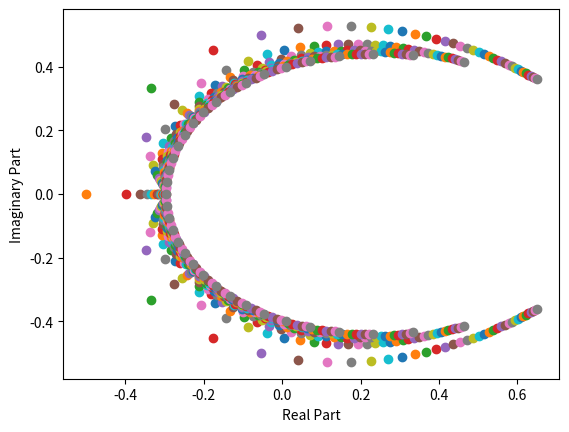

Here is the Python script that generated this plot:
import numpy as np
import scipy.special
import random
import math
import matplotlib.pyplot as plt
from matplotlib.animation import ArtistAnimation

""" EXAMPLE
figure, axes = plt.subplots()

xs = np.linspace(0, np.pi, 51)
ys = np.sin(xs)
plots = [axes.plot(xs[:n], ys[:n], 'b-') for n in range(51)]
anim = animation.ArtistAnimation(figure, plots, interval=50)

plt.show()
"""
"""
def y(x, t, c = 1):
    G = np.exp(-1 * (np.abs(x - c * t) ** 3))
    F = np.exp(-1 * (np.abs(x + c * t) ** 3))
    return G + F

figure, axes = plt.subplots()

xs = np.linspace(-10, 10, 210)
ys = np.array([y(xs, t) for t in range(11)])


plots = [[axes.plot(xs, ys[n,:], 'b-')][0] for n in range(11)]
anim = ArtistAnimation(figure, plots, interval=100)
plt.show()
"""


def coefficients(n):
    index = np.arange(n)
    coef = 1 / scipy.special.factorial(index)
    return coef

def f(n):
    powers = (np.zeros(n) + n) ** (np.arange(n))
    poly = coefficients(n) * powers
    return np.flip(poly)

def roots(n):
    return np.roots(f(n))

figure, axes = plt.subplots()

xs = [roots(n).real for n in range(1,39)]
ys = [roots(n).imag for n in range(1,39)]

plots = [[axes.scatter(xs[n], ys[n])] for n in range(38)]

anim = ArtistAnimation(figure, plots, interval=100)
plt.xlabel("Real Part")
plt.ylabel("Imaginary Part")


plt.show()